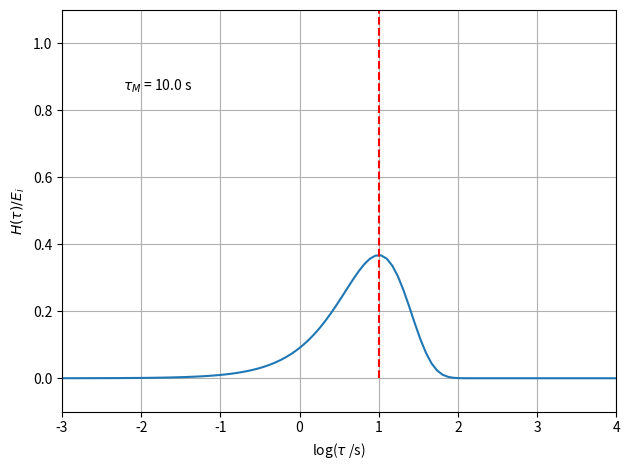

This chart was generated by the following Python code: (Note: this script raises an exception after producing the figure.)
# Alfrey approximation example of relaxation spectrum in time domain for Maxwell model

import numpy as np
import matplotlib.pyplot as plt

tauM = 10
tau_min, tau_max = -3, 4

tau = np.logspace(tau_min, tau_max, 100)
log_tau = np.log10(tau)
approxRelax = tau * np.exp(-tau/tauM) / tauM

fig = plt.figure(tight_layout=True)
ax = fig.add_subplot(111)
ax.set_xlim(tau_min, tau_max)
ax.set_ylim(-0.1,1.1)
ax.set_xlabel(r'log($\tau$ /s)')
ax.set_ylabel(r'$H(\tau) / E_i$')
ax.plot(log_tau, approxRelax)
ax.vlines([np.log10(tauM)], 0, 1.1, 'r', ls='--')
ax.grid()
fig.text(0.2,0.8, r'$\tau_M$ = {0:.1f} s'.format(tauM))

savefile = './png/Alfrey_approx_relaxSpectrum_timeDomain.png'
fig.savefig(savefile, dpi=300)

plt.show()
